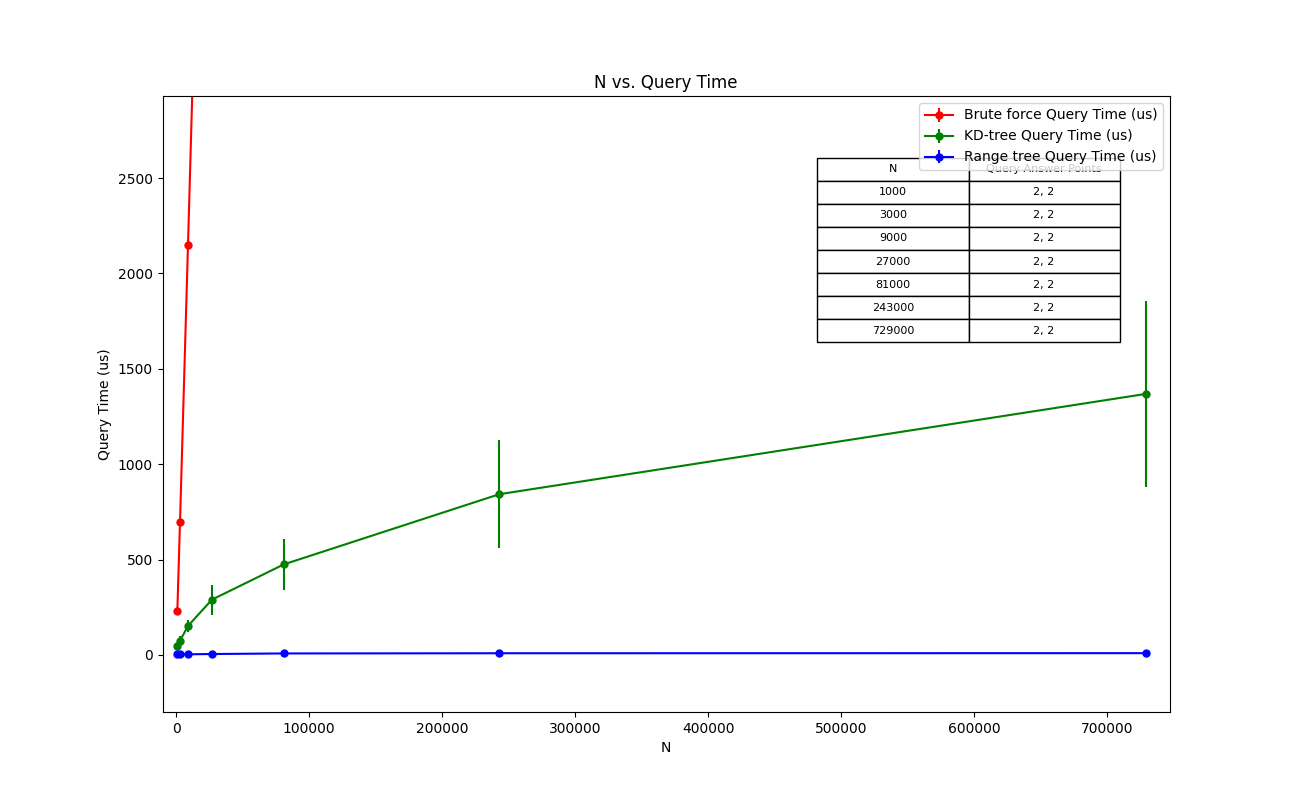

Data behind this chart, as committed beside it:
N, Algorithm, Points, Iterations, Time (us)
1000, Brute force, 2, 1000, 233
1000, KD-tree, 2, 117, 43
1000, Range tree, 2, 22, 2
1000, Brute force, 2, 1000, 230
1000, KD-tree, 2, 179, 52
1000, Range tree, 2, 22, 2
3000, Brute force, 2, 3000, 706
3000, KD-tree, 2, 189, 57
3000, Range tree, 2, 27, 3
3000, Brute force, 2, 3000, 690
3000, KD-tree, 2, 303, 91
3000, Range tree, 2, 26, 3
9000, Brute force, 2, 9000, 2167
9000, KD-tree, 2, 381, 130
9000, Range tree, 2, 31, 3
9000, Brute force, 2, 9000, 2130
9000, KD-tree, 2, 539, 174
9000, Range tree, 2, 30, 3
27000, Brute force, 2, 27000, 6777
27000, KD-tree, 2, 637, 234
27000, Range tree, 2, 32, 4
27000, Brute force, 2, 27000, 6413
27000, KD-tree, 2, 891, 345
27000, Range tree, 2, 32, 5
81000, Brute force, 2, 81000, 20325
81000, KD-tree, 2, 1021, 381
81000, Range tree, 2, 37, 5
81000, Brute force, 2, 81000, 20364
81000, KD-tree, 2, 1643, 568
81000, Range tree, 2, 36, 10
243000, Brute force, 2, 243000, 59499
243000, KD-tree, 2, 1789, 642
243000, Range tree, 2, 38, 6
243000, Brute force, 2, 243000, 58981
243000, KD-tree, 2, 2875, 1043
243000, Range tree, 2, 38, 11
729000, Brute force, 2, 729000, 182845
729000, KD-tree, 2, 3069, 1024
729000, Range tree, 2, 43, 7
729000, Brute force, 2, 729000, 184228
729000, KD-tree, 2, 4855, 1713
729000, Range tree, 2, 42, 11
